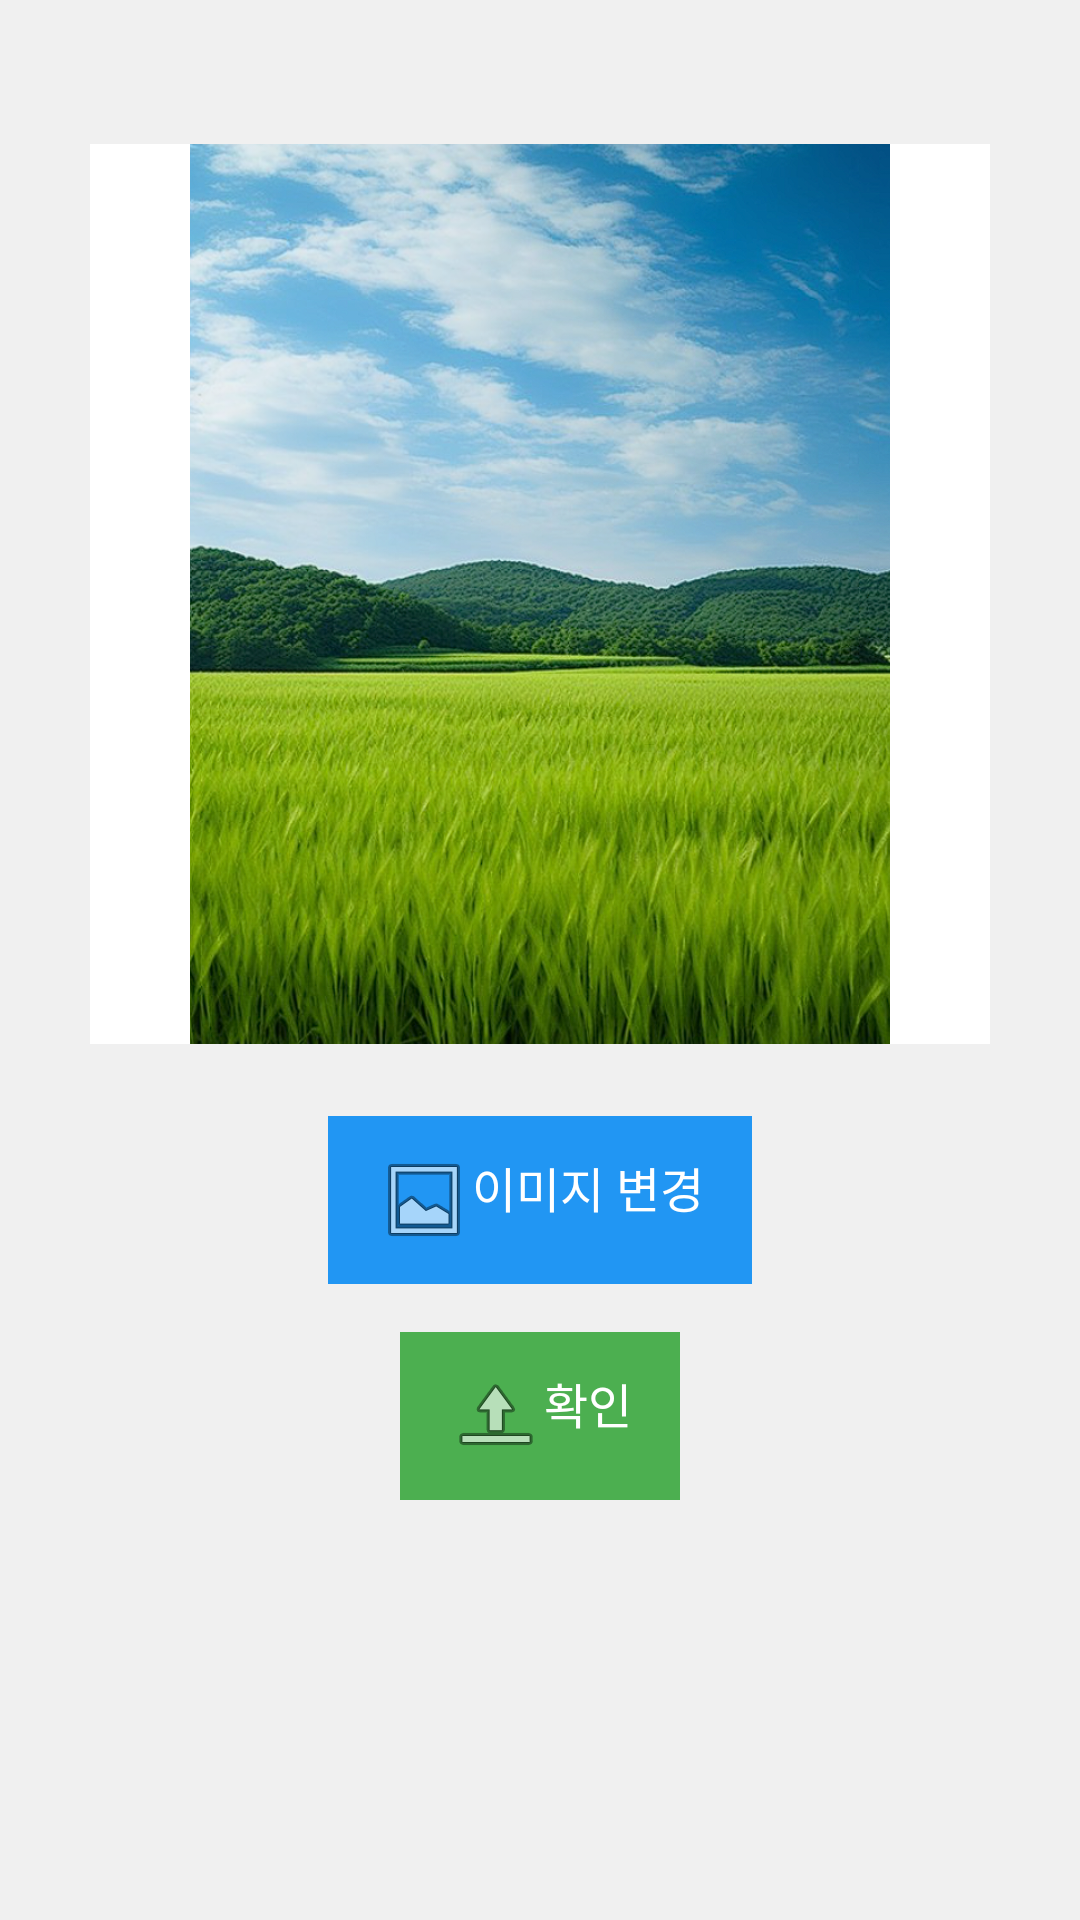

Reconstruct the res/layout file that produces this screen, plus the resources it refers to.
<!-- AndroidManifest.xml: application theme Theme.LoginandDatabase -->
<!-- res/layout/activity_image_viewaccount.xml -->
<?xml version="1.0" encoding="utf-8"?>
<RelativeLayout xmlns:android="http://schemas.android.com/apk/res/android"
    android:layout_width="match_parent"
    android:layout_height="match_parent"
    android:background="#f0f0f0">

    
    <ImageView
        android:id="@+id/imageView"
        android:layout_width="300dp"
        android:layout_height="300dp"
        android:layout_centerHorizontal="true"
        android:layout_marginTop="48dp"
        android:src="@drawable/first"
        android:background="#ffffff" />

    
    <Button
        android:id="@+id/btn_select_image"
        android:layout_width="wrap_content"
        android:layout_height="wrap_content"
        android:layout_below="@id/imageView"
        android:layout_centerHorizontal="true"
        android:layout_marginTop="24dp"
        android:drawableStart="@android:drawable/ic_menu_gallery"
        android:text="이미지 변경"
        android:textColor="#ffffff"
        android:background="#2196F3"
        android:paddingStart="16dp"
        android:paddingEnd="16dp"
        android:paddingTop="12dp"
        android:paddingBottom="12dp"
        android:textSize="16sp" />

    
    <Button
        android:id="@+id/btn_upload_image"
        android:layout_width="wrap_content"
        android:layout_height="wrap_content"
        android:layout_below="@id/btn_select_image"
        android:layout_centerHorizontal="true"
        android:layout_marginTop="16dp"
        android:drawableStart="@android:drawable/ic_menu_upload"
        android:text="확인"
        android:textColor="#ffffff"
        android:background="#4CAF50"
        android:paddingStart="16dp"
        android:paddingEnd="16dp"
        android:paddingTop="12dp"
        android:paddingBottom="12dp"
        android:textSize="16sp" />

</RelativeLayout>
<!-- resources referenced by this layout -->
<resources>
  <!-- drawable first: png bitmap (drawable, 794241 bytes) -->
</resources>
